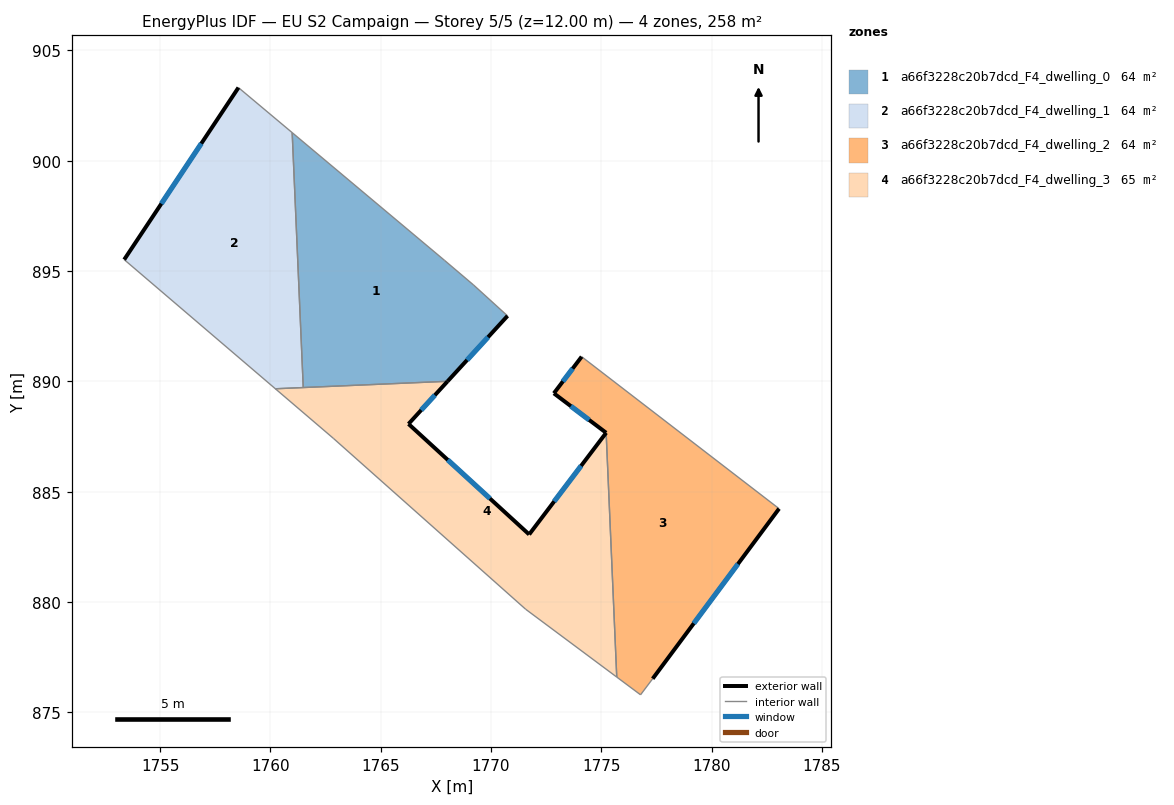
=== STOREY PLAN SPEC (per zone: floor XY polygon, exterior-wall plan segments, windows/doors) ===
zone 1: a66f3228c20b7dcd_F4_dwelling_0  (64.1 m²)
  floor: (1767.89, 895.49) (1769.21, 894.37) (1770.75, 892.97) (1768.03, 890.00) (1761.49, 889.72) (1760.99, 901.27)
  exterior wall: (1768.03, 890.00) – (1770.75, 892.97)  [4.0 m]
    window: (1768.92, 890.97) – (1769.87, 892.00)  [1.5 m²]
  interior walls: 5
zone 2: a66f3228c20b7dcd_F4_dwelling_1  (64.1 m²)
  floor: (1760.99, 901.27) (1761.49, 889.72) (1760.22, 889.66) (1753.37, 895.52) (1758.55, 903.32)
  exterior wall: (1758.55, 903.32) – (1753.37, 895.52)  [9.4 m]
    window: (1756.87, 900.78) – (1755.06, 898.05)  [3.4 m²]
  interior walls: 4
zone 3: a66f3228c20b7dcd_F4_dwelling_2  (64.4 m²)
  floor: (1783.06, 884.23) (1777.33, 876.52) (1776.78, 875.79) (1775.70, 876.59) (1775.22, 887.67) (1772.85, 889.46) (1774.11, 891.12)
  exterior wall: (1772.85, 889.46) – (1775.22, 887.67)  [3.0 m]
    window: (1773.62, 888.87) – (1774.45, 888.25)  [1.1 m²]
  exterior wall: (1774.11, 891.12) – (1772.85, 889.46)  [2.1 m]
    window: (1773.70, 890.58) – (1773.26, 890.00)  [0.8 m²]
  exterior wall: (1777.33, 876.52) – (1783.06, 884.23)  [9.6 m]
    window: (1779.19, 879.02) – (1781.20, 881.72)  [3.5 m²]
  interior walls: 4
zone 4: a66f3228c20b7dcd_F4_dwelling_3  (65.3 m²)
  floor: (1775.22, 887.67) (1775.70, 876.59) (1771.57, 879.67) (1762.85, 887.42) (1760.22, 889.66) (1768.03, 890.00) (1766.26, 888.07) (1771.73, 883.06)
  exterior wall: (1771.73, 883.06) – (1766.26, 888.07)  [7.4 m]
    window: (1769.95, 884.69) – (1768.04, 886.44)  [2.7 m²]
  exterior wall: (1775.22, 887.67) – (1771.73, 883.06)  [5.8 m]
    window: (1774.09, 886.17) – (1772.87, 884.56)  [2.1 m²]
  exterior wall: (1766.26, 888.07) – (1768.03, 890.00)  [2.6 m]
    window: (1766.84, 888.70) – (1767.46, 889.37)  [1.0 m²]
  interior walls: 6

=== DERIVED (storey summary) ===
Building: EU S2 Campaign
Storey: 5 of 5  (floor level z = 12.00 m)
Storey gross floor area: 258.0 m²
Zones on this storey: 4
  - a66f3228c20b7dcd_F4_dwelling_0: floor 64.1 m²; exterior wall 4.0 m (12.1 m²); 1 window(s) 1.5 m²; WWR 12.2%
  - a66f3228c20b7dcd_F4_dwelling_1: floor 64.1 m²; exterior wall 9.4 m (28.1 m²); 1 window(s) 3.4 m²; WWR 12.2%
  - a66f3228c20b7dcd_F4_dwelling_2: floor 64.4 m²; exterior wall 14.7 m (44.0 m²); 3 window(s) 5.4 m²; WWR 12.2%
  - a66f3228c20b7dcd_F4_dwelling_3: floor 65.3 m²; exterior wall 15.8 m (47.5 m²); 3 window(s) 5.8 m²; WWR 12.2%
Zone adjacency (shared interzone walls):
  - a66f3228c20b7dcd_F4_dwelling_0 ↔ a66f3228c20b7dcd_F4_dwelling_1
  - a66f3228c20b7dcd_F4_dwelling_0 ↔ a66f3228c20b7dcd_F4_dwelling_3
  - a66f3228c20b7dcd_F4_dwelling_1 ↔ a66f3228c20b7dcd_F4_dwelling_3
  - a66f3228c20b7dcd_F4_dwelling_2 ↔ a66f3228c20b7dcd_F4_dwelling_3